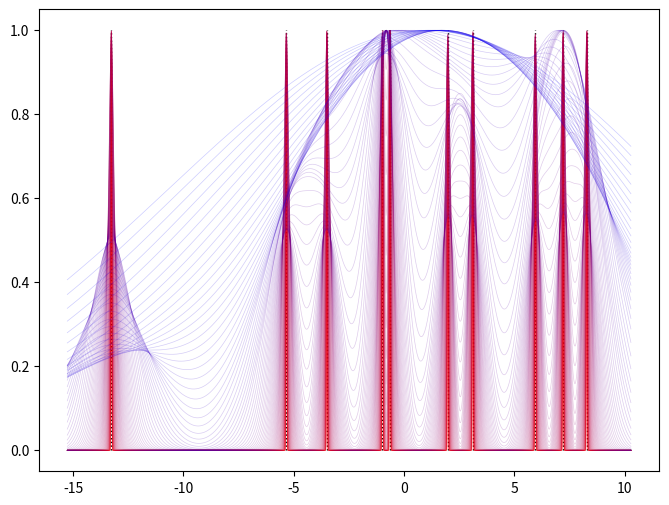

This figure's Python source: (Note: this script raises an exception after producing the figure.)
# [redacted]

import os
import numpy as np
import matplotlib as mlp
import matplotlib.pyplot as plt
import matplotlib.colors as clr
# import matplotlib.collections as mcoll
# import matplotlib.path as mpath

def prob_std_norm(x, sigma=1):
    return np.exp(-0.5 * (x / sigma)**2) / np.sqrt(2 * np.pi) / sigma

# def cmap()

Nsigmas = 100

cmap = clr.LinearSegmentedColormap.from_list('custom cmap', 
                                             [(0,    '#ff0000'),
                                              (1,    '#0000ff')],
                                             N=Nsigmas)
# plt.rcParams['axes.prop_cycle'] = plt.cycler('color', cmap(np.linspace(0, 1, cmap.N)))


# def colorline(
#     x, y, z=None, cmap=plt.get_cmap('copper'), norm=plt.Normalize(0.0, 1.0),
#         linewidth=3, alpha=1.0):
#     """
#     http://nbviewer.ipython.org/github/dpsanders/matplotlib-examples/blob/master/colorline.ipynb
#     http://matplotlib.org/examples/pylab_examples/multicolored_line.html
#     Plot a colored line with coordinates x and y
#     Optionally specify colors in the array z
#     Optionally specify a colormap, a norm function and a line width
#     """

#     # Default colors equally spaced on [0,1]:
#     if z is None:
#         z = np.linspace(0.0, 1.0, len(x))

#     # Special case if a single number:
#     if not hasattr(z, "__iter__"):  # to check for numerical input -- this is a hack
#         z = np.array([z])

#     z = np.asarray(z)

#     segments = make_segments(x, y)
#     lc = mcoll.LineCollection(segments, array=z, cmap=cmap, norm=norm,
#                               linewidth=linewidth, alpha=alpha)

#     ax = plt.gca()
#     ax.add_collection(lc)

#     return lc


# def make_segments(x, y):
#     """
#     Create list of line segments from x and y coordinates, in the correct format
#     for LineCollection: an array of the form numlines x (points per line) x 2 (x
#     and y) array
#     """

#     points = np.array([x, y]).T.reshape(-1, 1, 2)
#     segments = np.concatenate([points[:-1], points[1:]], axis=1)
#     return segments


def main():
    problem_def = ['gmm', 'data'][-1]
    res_dir = f'./results/{problem_def}'
    os.makedirs(res_dir, exist_ok=True)
    
    if problem_def == 'gmm':
        num_modes = 3
        eps = 0 #1e-20
        alphas = [2] * num_modes
        probs = np.random.dirichlet(alphas) #[0.1, 0.35, 0.55]
        print('Normalization: ', np.sum(probs))
        probs = probs / np.sum(probs)
        print('Pi: ', probs)
        # centers = np.random.rand(num_modes) * 2 - 1
        centers = np.array([-0.8, 0.1, 0.6])
        print('Loc: ', centers)
        
        ## pdf
        pdf_comps = lambda x, sigma: probs[None, None, :] * prob_std_norm(x[:, None, None] - centers[None, None, :], sigma[None, :, None])
        pdf_tots = lambda x, sigma: np.sum(pdf_comps(x, sigma), axis=-1)
        
        ## mean function
        mean_func = lambda x, sigma: np.sum(pdf_comps(x, sigma) * centers[None, None, :], axis=-1) / pdf_tots(x, sigma)
        sigmas = np.logspace(-1.3, 0, Nsigmas)
        norm = mlp.colors.LogNorm(vmin=min(sigmas), vmax=max(sigmas))
        Nxs = 1000
        xs = np.linspace(-2, 2, Nxs)
        means = mean_func(xs, sigmas)
        # means = np.nan_to_num(means, nan=10)
        pdfs = pdf_tots(xs, sigmas)
        renormalized = True
        if renormalized:
            pdfs = pdfs / np.max(pdfs, axis=0, keepdims=True)
        
        ## var function
        mean_sq_func = lambda x, sigma: np.sum(pdf_comps(x, sigma) * centers[None, None, :] ** 2, axis=-1) / (eps + pdf_tots(x, sigma))
        var_func = lambda x, sigma: mean_sq_func(x, sigma) - mean_func(x, sigma) ** 2
                
        ## PDF
        plt.figure(figsize=(8, 6))
        for idx, sigma in enumerate(sigmas):
            plt.plot(xs, pdfs[:, idx], c=cmap(idx / Nsigmas), alpha=0.2, lw=0.5, ls='-', label=r'$\sigma$'+f'={sigma:.2f}')
        # plt.legend(loc='upper right', ncol=3)
        cbar = plt.gcf().colorbar(mlp.cm.ScalarMappable(norm=norm, cmap=cmap),
                                orientation='vertical',
                                label=r'$\sigma$')
        # cbar.ax.set_yticks(np.linspace(0, 1, 6))
        cbar.ax.set_ylabel(r'$\sigma$', rotation=0)
        plt.savefig(f'{res_dir}/pdf_{num_modes}modes.png', dpi=300)
        
        ## Center function
        plt.figure(figsize=(8, 6))
        for idx, sigma in enumerate(sigmas):
            plt.plot(xs, means[:, idx], c=cmap(idx / Nsigmas), alpha=0.2, lw=0.5, label=r'$\sigma$'+f'={sigma:.2f}')
        # plt.legend(loc='upper left', ncol=3)
        plt.plot(xs, xs, c='k', ls='--', lw=0.5)
        # plt.gca().axhline(y=0, color='k')
        # plt.gca().axvline(x=0, color='k')
        cbar = plt.gcf().colorbar(mlp.cm.ScalarMappable(norm=norm, cmap=cmap),
                                orientation='vertical',
                                label=r'$\sigma$')
        # cbar.ax.set_yticks(np.linspace(0, 1, 6))
        cbar.ax.set_ylabel(r'$\sigma$', rotation=0)
        plt.xlim(-1, 1)
        plt.ylim(-1, 1)
        plt.savefig(f'{res_dir}/center_func_{num_modes}modes.png', dpi=300)
        
        ## Local minimum vs sigma
        # threshold = 1e-5
        distance = np.abs(means - xs[:, None]) # Nxs x Nsigmas
        local_minimum_idx = np.argpartition(distance, num_modes, axis=0)
        distance_minimum = np.take_along_axis(distance, local_minimum_idx, axis=0)
        print(distance_minimum)
        distance_minimum_top_num_modes = distance_minimum[:2 * num_modes - 1]
        print(distance_minimum_top_num_modes)
        # print(np.max(distance_minimum_top_num_modes, axis=0) / np.min(distance_minimum_top_num_modes, axis=0))
        # print(local_minimum_idx.shape)
        local_minimum = np.take_along_axis(means, local_minimum_idx, axis=0)[:2 * num_modes - 1]
        plt.figure(figsize=(8, 6))
        for loc_mins in local_minimum:
            plt.scatter(sigmas, loc_mins,
                        s=1.5,
                        c=cmap(np.arange(Nsigmas) / Nsigmas))
        cbar = plt.gcf().colorbar(mlp.cm.ScalarMappable(norm=norm, cmap=cmap),
                                orientation='vertical',
                                label=r'$\sigma$')
        cbar.ax.set_ylabel(r'$\sigma$', rotation=0)
        plt.savefig(f'{res_dir}/local_min_vs_sigma_{num_modes}modes.png', dpi=300)
        
        ##  vs sigma
    elif problem_def == 'data':
        num_data = 10 #1 #8 #10
        seed = np.random.randint(0, 10000000)
        seed = 1631487 #3548099
        print('seed: ', seed)
        np.random.seed(seed) #39, 76, 5682, 8284, 6221206, 3548099, 1631487
        # print('seed: ', np.random.get_state()[1][0])
        clean_data = np.random.randn(num_data) * 5
        # clean_data = np.array([4.897, -1.355, 7.130, 2.949, 0.400, -0.867, 0.785, 1.148])
        # print('seed: ', np.random.get_state()[1][0])
        probs = np.ones_like(clean_data) / num_data
        print('Clean data: ', clean_data)
        clean_data_mean = np.mean(clean_data)
        clean_data_mean_square = np.mean(clean_data ** 2)
        clean_data_std = (clean_data_mean_square - clean_data_mean ** 2) ** 0.5
        # [ 4.89655056, -1.35479264, 7.1295406, 2.9486758, 0.39969913, -0.86692981, 0.78505673, 1.14766747]
        
        ## pdf
        pdf_comps = lambda x, sigma: probs[None, None, :] * prob_std_norm(x[:, None, None] - clean_data[None, None, :], sigma[None, :, None])
        pdf_tots = lambda x, sigma: np.sum(pdf_comps(x, sigma), axis=-1)
        
        ## mean function
        mean_func = lambda x, sigma: np.sum(pdf_comps(x, sigma) * clean_data[None, None, :], axis=-1) / pdf_tots(x, sigma)
        sigmas = np.logspace(-2, 1, Nsigmas)
        norm = mlp.colors.LogNorm(vmin=min(sigmas), vmax=max(sigmas))
        Nxs = 1000
        xs = np.linspace(np.min(clean_data) - 2, np.max(clean_data) + 2, Nxs)
        means = mean_func(xs, sigmas)
        # means = np.nan_to_num(means, nan=10)
        pdfs = pdf_tots(xs, sigmas)
        renormalized = True
        if renormalized:
            pdfs = pdfs / np.max(pdfs, axis=0, keepdims=True)
        
        ## var function
        mean_sq_func = lambda x, sigma: np.sum(pdf_comps(x, sigma) * clean_data[None, None, :] ** 2, axis=-1) / (eps + pdf_tots(x, sigma))
        var_func = lambda x, sigma: mean_sq_func(x, sigma) - mean_func(x, sigma) ** 2
        
        ## PDF
        plt.figure(figsize=(8, 6))
        plt.vlines(clean_data, 0, 1, lw=1, ls=':', colors='k')
        for idx, sigma in enumerate(sigmas):
            plt.plot(xs, pdfs[:, idx], c=cmap(idx / Nsigmas), alpha=0.2, lw=0.5, ls='-', label=r'$\sigma$'+f'={sigma:.2f}')
        # plt.legend(loc='upper right', ncol=3)
        cbar = plt.gcf().colorbar(mlp.cm.ScalarMappable(norm=norm, cmap=cmap),
                                orientation='vertical',
                                label=r'$\sigma$')
        # cbar.ax.set_yticks(np.linspace(0, 1, 6))
        cbar.ax.set_ylabel(r'$\sigma$', rotation=0)
        plt.savefig(f'{res_dir}/pdf_{num_data}data.png', dpi=300)
        
        ## Free Energy
        plt.figure(figsize=(8, 6))
        plt.vlines(clean_data, 0, 1, lw=1, ls=':', colors='k')
        for idx, sigma in enumerate(sigmas):
            plt.plot(xs, -sigma**2 * np.log(pdfs[:, idx]), c=cmap(idx / Nsigmas), alpha=0.2, lw=0.5, ls='-', label=r'$\sigma$'+f'={sigma:.2f}')
        cbar = plt.gcf().colorbar(mlp.cm.ScalarMappable(norm=norm, cmap=cmap),
                                orientation='vertical',
                                label=r'$\sigma$')
        # cbar.ax.set_yticks(np.linspace(0, 1, 6))
        cbar.ax.set_ylabel(r'$\sigma$', rotation=0)
        plt.savefig(f'{res_dir}/free_energy_{num_data}data.png', dpi=300)
        
        ## Center function
        plt.figure(figsize=(8, 6))
        for idx, sigma in enumerate(sigmas):
            plt.plot(xs, means[:, idx], c=cmap(idx / Nsigmas), alpha=0.2, lw=0.5, label=r'$\sigma$'+f'={sigma:.2f}')
        # plt.legend(loc='upper left', ncol=3)
        plt.plot(xs, xs, c='k', ls='--', lw=0.5)
        # plt.gca().axhline(y=0, color='k')
        # plt.gca().axvline(x=0, color='k')
        cbar = plt.gcf().colorbar(mlp.cm.ScalarMappable(norm=norm, cmap=cmap),
                                orientation='vertical',
                                label=r'$\sigma$')
        # cbar.ax.set_yticks(np.linspace(0, 1, 6))
        cbar.ax.set_ylabel(r'$\sigma$', rotation=0)
        # plt.xlim(-1, 1)
        # plt.ylim(-1, 1)
        plt.savefig(f'{res_dir}/center_func_{num_data}data.png', dpi=300)
        
        ## Local minimum vs sigma
        # threshold = 1e-5
        distance = np.abs(means - xs[:, None]) # Nxs x Nsigmas
        local_minimum_idx = np.argpartition(distance, num_data, axis=0)
        distance_minimum = np.take_along_axis(distance, local_minimum_idx, axis=0)
        # print(distance_minimum)
        distance_minimum_top_num_data = distance_minimum[:2 * num_data - 1]
        # print(distance_minimum_top_num_data)
        # print(np.max(distance_minimum_top_num_data, axis=0) / np.min(distance_minimum_top_num_data, axis=0))
        # print(local_minimum_idx.shape)
        local_minimum = np.take_along_axis(means, local_minimum_idx, axis=0)[:2 * num_data - 1]
        plt.figure(figsize=(8, 6))
        for loc_mins in local_minimum:
            plt.scatter(sigmas, loc_mins,
                        s=1.5,
                        c=cmap(np.arange(Nsigmas) / Nsigmas))
        cbar = plt.gcf().colorbar(mlp.cm.ScalarMappable(norm=norm, cmap=cmap),
                                orientation='vertical',
                                label=r'$\sigma$')
        cbar.ax.set_ylabel(r'$\sigma$', rotation=0)
        plt.savefig(f'{res_dir}/local_min_vs_sigma_{num_data}data.png', dpi=300)
        
        ##  vs sigma
        ## TODO
        
        ## ODE Dynamics
        num_traj = 80
        num_steps = 64 #128
        # sigmas_sim = np.logspace(np.log10(sigmas[0]), np.log10(sigmas[-1]), num_steps)
        sigmas_sim = np.linspace(sigmas[0], sigmas[-1], num_steps)
        xs = [np.random.randn(num_traj) * sigmas_sim[-1]]
        data_mean = np.mean(clean_data)
        # step_rate = [10] * 4 + [1] * (num_steps - 1 - 4)
        step_rate = np.ones(num_steps - 1)
        for sigma_idx in range(num_steps - 1):
            curr_x = xs[-1]
            curr_sigma = sigmas_sim[[-1-sigma_idx]]
            prev_sigma = sigmas_sim[[-2-sigma_idx]]
            dsigma = (prev_sigma - curr_sigma)[0]
            dx_dsigma = 1 / curr_sigma[0] * (curr_x - mean_func(curr_x, curr_sigma)[:, 0])
            dx = dx_dsigma * dsigma * step_rate[sigma_idx]
            dx = np.nan_to_num(dx, 0)
            prev_x = curr_x + dx
            xs.append(prev_x)
        all_paths = np.stack(xs, axis=0) # shape: [num_steps - 1, num_traj]
        plt.figure(figsize=(8, 6))
        for traj_idx in range(num_traj):
            plt.plot(all_paths[:, traj_idx], sigmas_sim[::-1], alpha=0.6) #, c=cmap(traj_idx / num_traj))
            # plt.scatter(all_paths[:4, traj_idx], sigmas_sim[-4::-1], m='o', s=2)
        for loc_mins in local_minimum:
            plt.scatter(loc_mins, sigmas,
                        s=1.5,
                        c=cmap(np.arange(Nsigmas) / Nsigmas))
        plt.scatter(all_paths[0, :], np.ones(num_traj) * sigmas_sim[-1], c='r', s=80)
        plt.scatter(all_paths[-1, :], np.ones(num_traj) * sigmas_sim[0], c='b', s=80)
        # print(all_paths[-1, :])
        xmin = min(np.min(all_paths), np.min(clean_data) - 2)
        xmax = max(np.max(all_paths), np.max(clean_data) + 2)
        plt.hlines([clean_data_std], xmin, xmax, lw=2, ls='--', colors='m')
        plt.vlines(clean_data, sigmas_sim[0], sigmas_sim[-1], lw=1, ls=':', colors='k')
        plt.vlines([data_mean], sigmas_sim[0], sigmas_sim[-1], lw=2, ls='--', colors='g')
        ## Meshgrid plot
        all_x = np.linspace(xmin, xmax, 100)
        all_sigma = np.linspace(np.min(sigmas_sim), np.max(sigmas_sim), 50)
        xx, yy = np.meshgrid(all_x, all_sigma)
        # print(xx.shape, yy.shape)
        # print(all_x)
        # print(mean_func(all_x, all_sigma))
        moving_dir = (all_x[:, None] < mean_func(all_x, all_sigma)) ## blue (0) for go left, red (1) for go right (as sigma decreasing)
        # moving_vel = (all_x[:, None] - mean_func(all_x, all_sigma)) ## blue (0) for go left, red (1) for go right (as sigma decreasing)
        # print(moving_dir)
        # moving_dir = moving_dir.reshape(xx.shape)
        # print(np.unique(moving_dir.ravel()))
        cmap_for_meshgrid = clr.LinearSegmentedColormap.from_list('custom cmap',
                                                                  [(0, 'b'), (1, 'r')],
                                                                  N=2,
                                                                #   N=200,
                                                                  )
        plt.contourf(xx, yy, moving_dir.T, alpha=0.2, cmap=cmap_for_meshgrid, antialiased=True)
        # plt.contourf(xx, yy, moving_vel.T, alpha=0.2, cmap=cmap_for_meshgrid, antialiased=True)
        # plt.arrow(0.4, 1.2, -0.1, 0,
        #           facecolor='b', edgecolor='none', alpha=0.2,
        #           width=0.01,
        #           transform=plt.gca().transAxes)
        # plt.arrow(0.6, 1.2, 0.1, 0,
        #           facecolor='r', edgecolor='none', alpha=0.2,
        #           width=0.01,
        #           transform=plt.gca().transAxes)
        plt.gca().annotate('', xy=(0.3, 1.05), xycoords='axes fraction',
                           xytext=(0.4, 1.05),
                           arrowprops=dict(arrowstyle='->', linewidth=3, edgecolor='b', alpha=0.2))
        plt.gca().annotate('', xy=(0.7, 1.05), xycoords='axes fraction',
                           xytext=(0.6, 1.05),
                           arrowprops=dict(arrowstyle='->', linewidth=3, edgecolor='r', alpha=0.2))
        plt.xlabel('x')
        plt.ylabel(r'$\sigma$', rotation=0)
        # plt.xlim(np.min(clean_data) - 2, np.max(clean_data) + 2)
        # plt.ylim(0.0, 4)
        plt.ylim(bottom=0)
        # cbar = plt.gcf().colorbar(mlp.cm.ScalarMappable(norm=norm, cmap=cmap),
        #                         orientation='vertical',
        #                         label=r'$\sigma$')
        # cbar.ax.set_ylabel(r'$\sigma$', rotation=0)
        plt.savefig(f'{res_dir}/ODE_trajectory_{num_data}data.png', dpi=300)
    else:
        raise NotImplementedError
    
if __name__ == '__main__':
    main()